Run: headless pygame with SDL's dummy video driver; simulated clock (each Clock.tick advances the game by its frame time, no real sleeping); random seed 0; keys injected as events and as key.get_pressed() state; no mouse input.
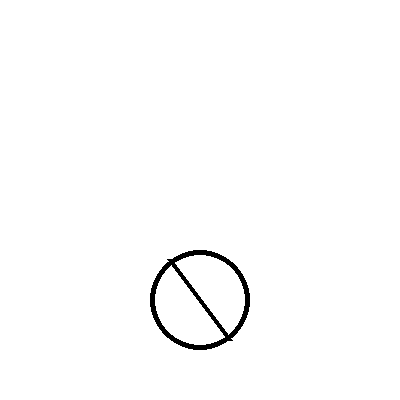
Frame 1 of 4 · flips 1–60 · no input
Frame 2 of 4 · flips 61–180 · tapped SPACE, RETURN · held RIGHT (→), D · screen unchanged from frame 1, image omitted
Frame 3 of 4 · flips 181–300 · held DOWN (↓), S · screen unchanged from frame 2, image omitted
Frame 4 of 4 · flips 301–420 · held LEFT (←), A, UP (↑), W · screen unchanged from frame 3, image omitted

The pygame program that drew these frames:

import pygame
from math import *

window = pygame.display.set_mode((400,400))
pygame.display.set_caption('Zashita')

screen = pygame.Surface((400,400))


Xc = 200
Yc = 300
x = 170
y = 260
_1x = 230
_1y = 340
teta = -1*pi/12
    
done = True
while done:
    for e in pygame.event.get():
        if e.type == pygame.QUIT:
            done = False
    screen.fill((255,255,255))

    

    x1 =Xc + ((x - Xc)*cos(teta) + (y - Yc)*sin(teta))
    y1 =Yc + ((y - Yc)*cos(teta) - (x - Xc)*sin(teta))
    x = x1
    y = y1

    x1 =Xc + ((_1x - Xc)*cos(teta) + (_1y - Yc)*sin(teta))
    y1 =Yc + ((_1y - Yc)*cos(teta) - (_1x - Xc)*sin(teta))
    _1x = x1
    _1y = y1
        
    pygame.draw.circle(screen,(0,0,0),[200,300],50,5)
    pygame.draw.line(screen,(0,0,0),(Xc,Yc),(x,y),5)
    pygame.draw.line(screen,(0,0,0),(Xc,Yc),(_1x,_1y),5)
    
    window.blit(screen, (0, 0))
    pygame.display.flip()
    pygame.time.delay(50)
                      
